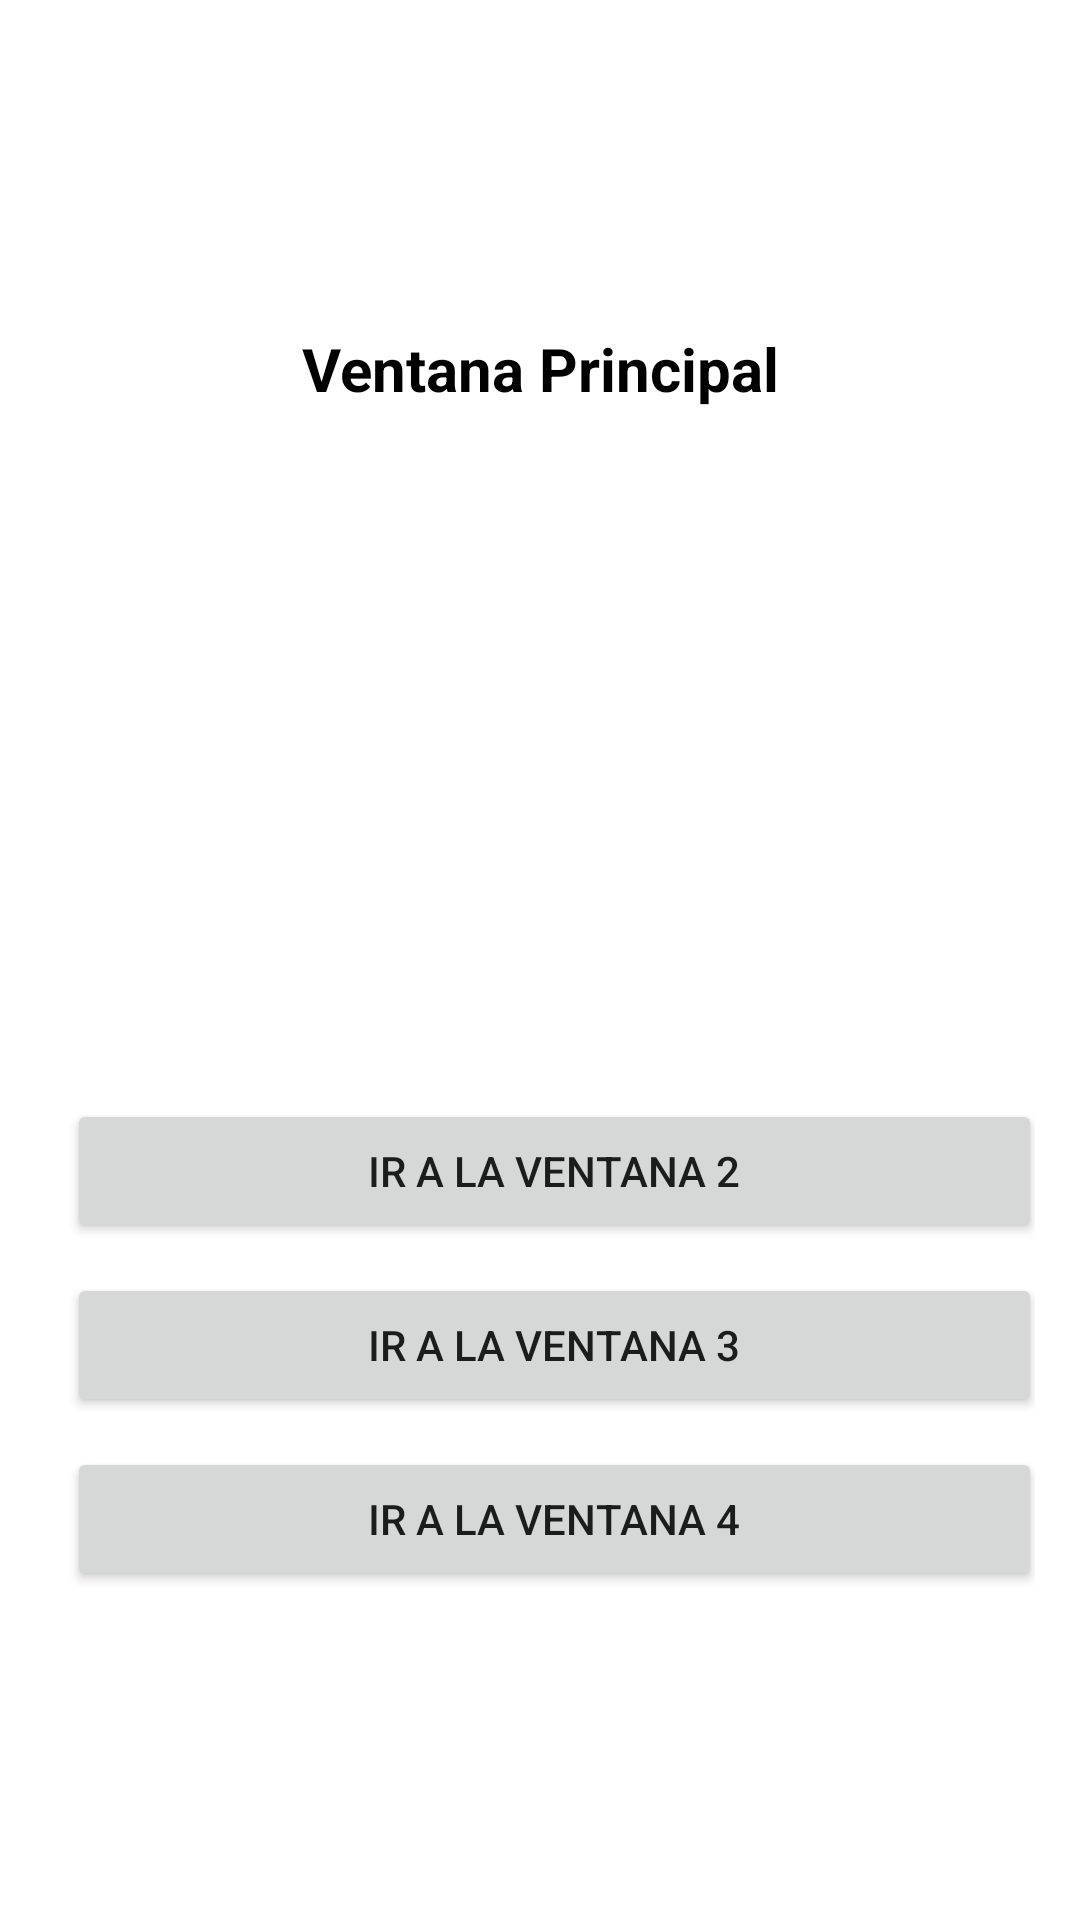

Here is an Android app screen rendered from its layout file. Give the layout XML and the strings, colors and styles it references.
<!-- AndroidManifest.xml: application theme Theme.Ventanas -->
<!-- res/layout/activity_main.xml -->
<?xml version="1.0" encoding="utf-8"?>
<androidx.constraintlayout.widget.ConstraintLayout
    xmlns:android="http://schemas.android.com/apk/res/android"
    xmlns:app="http://schemas.android.com/apk/res-auto"
    xmlns:tools="http://schemas.android.com/tools"
    android:layout_width="match_parent"
    android:layout_height="match_parent"
    tools:context=".MainActivity"
    android:background="#fff">

    <androidx.appcompat.widget.LinearLayoutCompat
        android:layout_width="match_parent"
        android:layout_height="match_parent"
        android:orientation="vertical"
        android:padding="15dp"
        android:gravity="center">

        <TextView
            android:layout_width="match_parent"
            android:layout_height="wrap_content"
            android:gravity="center"
            android:text="@string/Title1"
            android:textColor="#000"
            android:textSize="20sp"
            android:textStyle="bold" />

        <androidx.appcompat.widget.AppCompatImageView
            android:layout_width="200dp"
            android:layout_height="200dp"
            android:src="@drawable/gato1"
            android:layout_marginTop="20dp"/>

        <Button
            android:layout_width="match_parent"
            android:layout_height="wrap_content"
            android:text="@string/vent2"
            android:onClick="vent2"
            android:layout_marginStart="5dp"
            android:layout_marginTop="10dp"/>
        <Button
            android:layout_width="match_parent"
            android:layout_height="wrap_content"
            android:text="@string/vent3"
            android:onClick="vent3"
            android:layout_marginStart="5dp"
            android:layout_marginTop="10dp"/>
        <Button
            android:layout_width="match_parent"
            android:layout_height="wrap_content"
            android:text="@string/vent4"
            android:onClick="vent4"
            android:layout_marginStart="5dp"
            android:layout_marginTop="10dp"/>
    </androidx.appcompat.widget.LinearLayoutCompat>

</androidx.constraintlayout.widget.ConstraintLayout>
<!-- resources referenced by this layout -->
<resources>
  <string name="Title1">Ventana Principal</string>
  <string name="vent2">Ir a la ventana 2</string>
  <string name="vent3">Ir a la ventana 3</string>
  <string name="vent4">Ir a la ventana 4</string>
  <style name="Theme.Ventanas" parent="Theme.MaterialComponents.DayNight.DarkActionBar">
          
          <item name="colorPrimary">@color/purple_500</item>
          <item name="colorPrimaryVariant">@color/purple_500</item>
          <item name="colorOnPrimary">@color/white</item>
          
          <item name="colorSecondary">@color/teal_200</item>
          <item name="colorSecondaryVariant">@color/teal_700</item>
          <item name="colorOnSecondary">@color/black</item>
          
          <item name="android:statusBarColor" tools:targetApi="l">?attr/colorPrimaryVariant</item>
          
      </style>
  <color name="purple_500">#F600FF</color>
  <color name="white">#FFFFFFFF</color>
  <color name="teal_200">#FF03DAC5</color>
  <color name="teal_700">#FF018786</color>
  <color name="black">#FF000000</color>
</resources>
